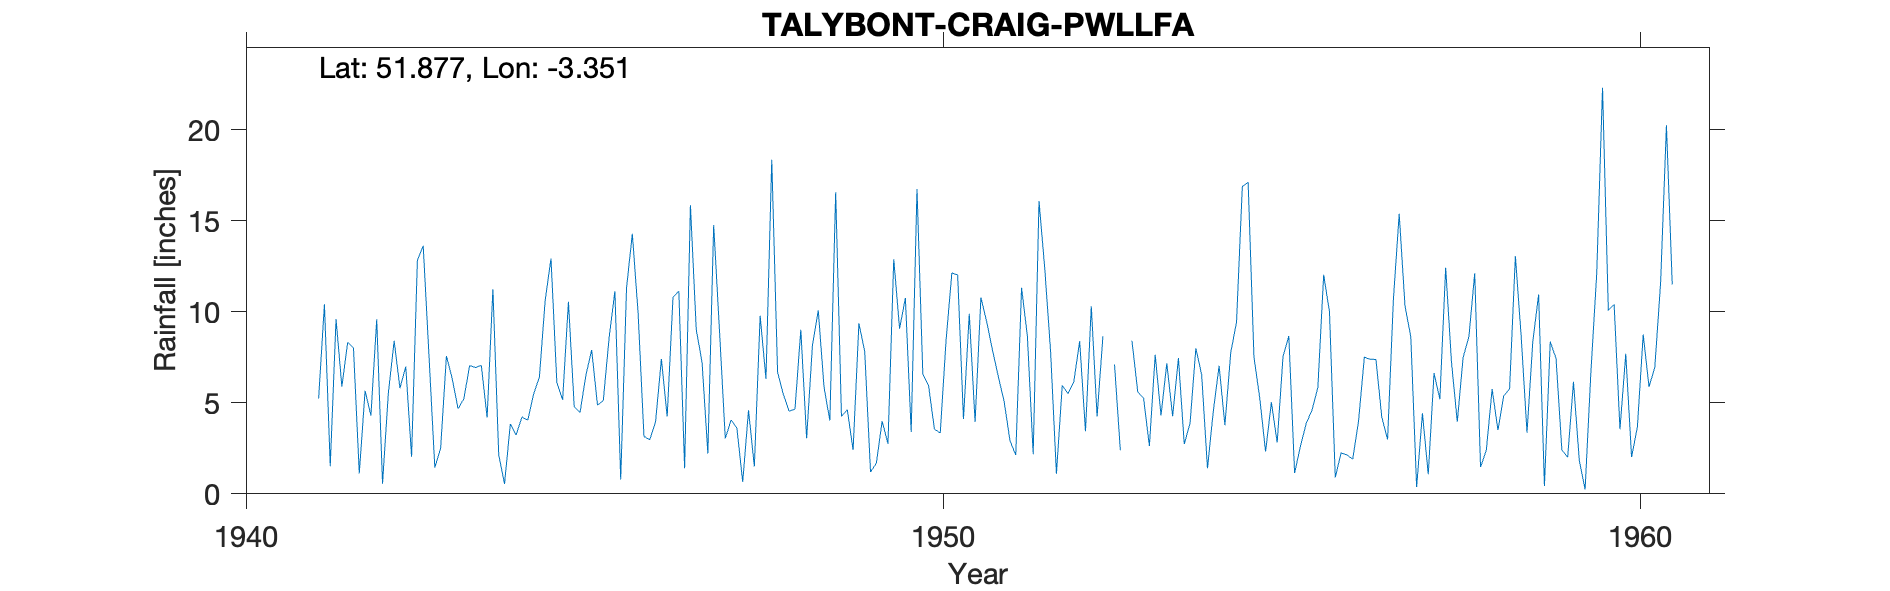

The table this chart was drawn from, first rows:
TALYBONT-CRAIG-PWLLFA, , , , , , , , , , , , , , , , , , , , 
Grid ref, SO071207, Long, -3.351, Lat, 51.88, Elevation, 1796, ft., , , , , , , , , , , , 
Station no, 4183/6, , , , , , , , , , , , , , , , , , , 
, 1941, 1942, 1943, 1944, 1945, 1946, 1947, 1948, 1949, 1950, 1951, 1952, 1953, 1954, 1955, 1956, 1957, 1958, 1959, 1960
January, , 8.02, 13.62, 11.23, 5.16, 14.28, 7.23, 18.35, 4.25, 3.4, 10.78, 7.8, 2.39, 3.88, 5.25, 9.99, 15.38, 8.64, 10.94, 10.07
February, , 1.12, 7.56, 2.13, 10.54, 9.9, 2.21, 6.68, 4.62, 16.74, 9.44, 1.1, , 7.99, 2.32, 0.9, 10.31, 12.11, 0.43, 10.4
March, , 5.66, 1.44, 0.54, 4.77, 3.15, 14.76, 5.45, 2.41, 6.58, 7.88, 5.96, 8.4, 6.54, 5.03, 2.25, 8.62, 1.47, 8.36, 3.54
April, , 4.3, 2.5, 3.84, 4.47, 2.98, 8.97, 4.53, 9.37, 5.93, 6.43, 5.5, 5.6, 1.4, 2.82, 2.14, 0.37, 2.4, 7.43, 7.69
May, , 9.58, 7.57, 3.23, 6.5, 3.96, 3.04, 4.66, 7.8, 3.55, 5.07, 6.16, 5.25, 4.53, 7.53, 1.9, 4.43, 5.75, 2.41, 2.02
June, , 0.56, 6.32, 4.22, 7.9, 7.41, 4.06, 9.01, 1.2, 3.34, 2.93, 8.38, 2.63, 7.03, 8.67, 3.98, 1.07, 3.5, 2.01, 3.66
July, 5.24, 5.52, 4.67, 4.04, 4.87, 4.24, 3.61, 3.05, 1.68, 8.41, 2.13, 3.43, 7.63, 3.77, 1.14, 7.5, 6.63, 5.39, 6.15, 8.75
August, 10.41, 8.4, 5.22, 5.48, 5.12, 10.8, 0.65, 8.15, 3.99, 12.13, 11.32, 10.3, 4.3, 7.74, 2.61, 7.39, 5.2, 5.75, 1.85, 5.87
September, 1.52, 5.8, 7.05, 6.4, 8.57, 11.13, 4.59, 10.08, 2.75, 12.01, 8.66, 4.25, 7.17, 9.43, 3.87, 7.38, 12.42, 13.05, 0.24, 6.95
October, 9.6, 6.99, 6.93, 10.64, 11.13, 1.41, 1.5, 5.85, 12.88, 4.11, 2.18, 8.65, 4.26, 16.88, 4.6, 4.22, 7.24, 8.64, 6.7, 11.59
November, 5.89, 2.04, 7.06, 12.92, 0.79, 15.85, 9.78, 4.02, 9.07, 9.89, 16.08, , 7.46, 17.1, 5.84, 2.98, 3.96, 3.36, 12.08, 20.24
December, 8.31, 12.82, 4.19, 6.13, 11.3, 9.02, 6.31, 16.56, 10.75, 3.95, 12.33, 7.1, 2.73, 7.5, 12.03, 10.65, 7.48, 8.36, 22.3, 11.5
Total, , 70.81, 74.13, 70.8, 81.12, 94.13, 66.71, 96.39, 70.77, 90.04, 95.23, , , 93.79, 61.71, 61.28, 83.11, 78.42, 80.9, 102.3
NGR is from 1950s record and is near Cra…, , , , , , , , , , , , , , , , , , , , 
Stated altitude is 75 ft too high or gau…, , , , , , , , , , , , , , , , , , , , 
